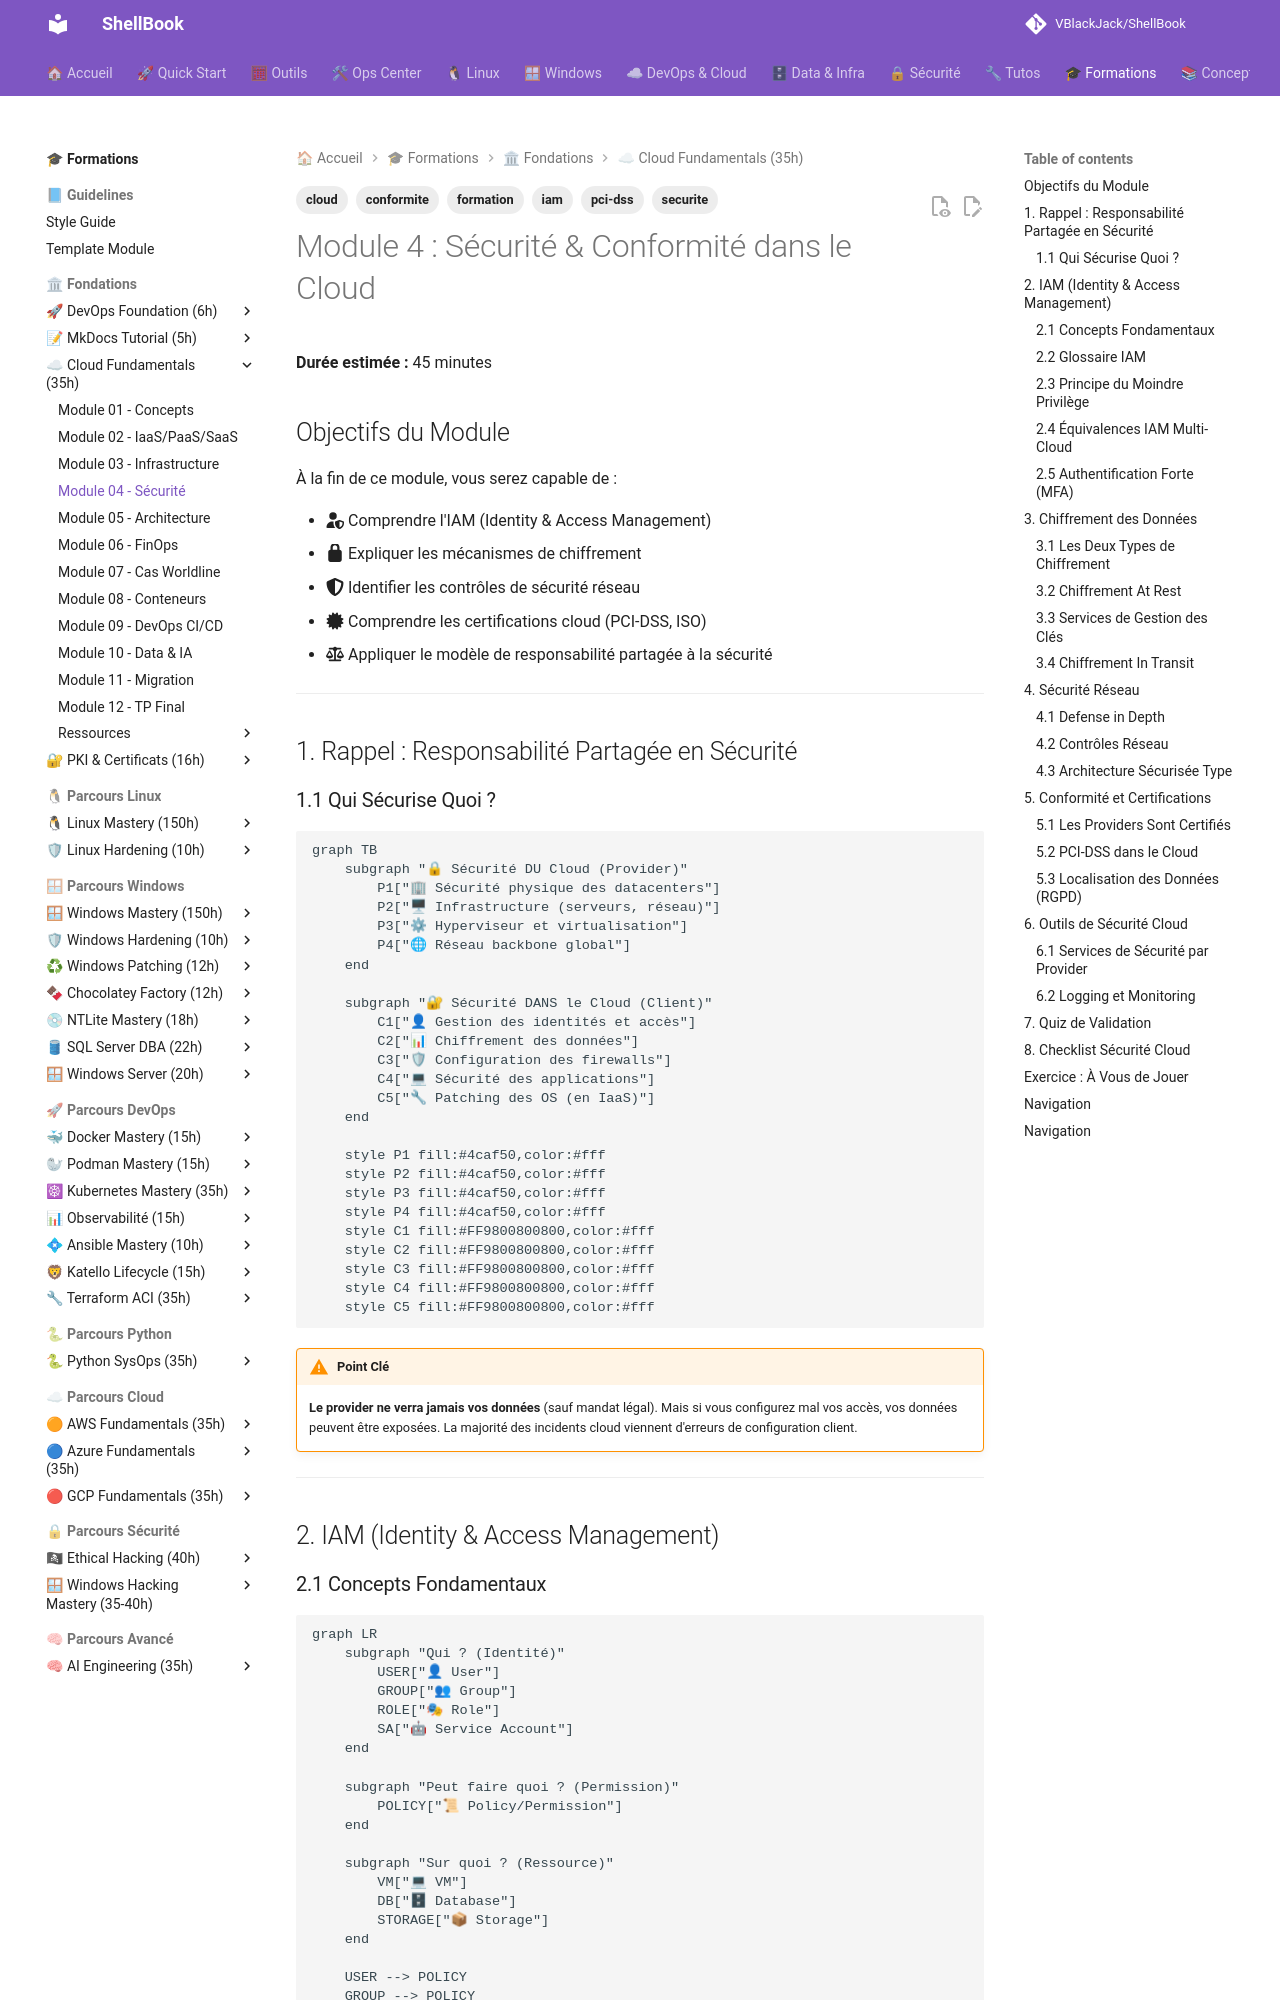

repository: VBlackJack/ShellBook · page: formations/cloud-fundamentals/04-module/index.html · generator: mkdocs

---
tags:
  - formation
  - cloud
  - securite
  - iam
  - pci-dss
  - conformite
---

# Module 4 : Sécurité & Conformité dans le Cloud

**Durée estimée :** 45 minutes

## Objectifs du Module

À la fin de ce module, vous serez capable de :

- :fontawesome-solid-user-shield: Comprendre l'IAM (Identity & Access Management)
- :fontawesome-solid-lock: Expliquer les mécanismes de chiffrement
- :fontawesome-solid-shield-halved: Identifier les contrôles de sécurité réseau
- :fontawesome-solid-certificate: Comprendre les certifications cloud (PCI-DSS, ISO)
- :fontawesome-solid-scale-balanced: Appliquer le modèle de responsabilité partagée à la sécurité

---

## 1. Rappel : Responsabilité Partagée en Sécurité

### 1.1 Qui Sécurise Quoi ?

```mermaid
graph TB
    subgraph "🔒 Sécurité DU Cloud (Provider)"
        P1["🏢 Sécurité physique des datacenters"]
        P2["🖥 Infrastructure (serveurs, réseau)"]
        P3["⚙ Hyperviseur et virtualisation"]
        P4["🌐 Réseau backbone global"]
    end

    subgraph "🔐 Sécurité DANS le Cloud (Client)"
        C1["👤 Gestion des identités et accès"]
        C2["📊 Chiffrement des données"]
        C3["🛡 Configuration des firewalls"]
        C4["💻 Sécurité des applications"]
        C5["🔧 Patching des OS (en IaaS)"]
    end

    style P1 fill:#4caf50,color:#fff
    style P2 fill:#4caf50,color:#fff
    style P3 fill:#4caf50,color:#fff
    style P4 fill:#4caf50,color:#fff
    style C1 fill:#FF9800800800,color:#fff
    style C2 fill:#FF9800800800,color:#fff
    style C3 fill:#FF9800800800,color:#fff
    style C4 fill:#FF9800800800,color:#fff
    style C5 fill:#FF9800800800,color:#fff
```

!!! warning "Point Clé"
    **Le provider ne verra jamais vos données** (sauf mandat légal). Mais si vous configurez mal vos accès, vos données peuvent être exposées. La majorité des incidents cloud viennent d'erreurs de configuration client.

---

## 2. IAM (Identity & Access Management)

### 2.1 Concepts Fondamentaux

```mermaid
graph LR
    subgraph "Qui ? (Identité)"
        USER["👤 User"]
        GROUP["👥 Group"]
        ROLE["🎭 Role"]
        SA["🤖 Service Account"]
    end

    subgraph "Peut faire quoi ? (Permission)"
        POLICY["📜 Policy/Permission"]
    end

    subgraph "Sur quoi ? (Ressource)"
        VM["💻 VM"]
        DB["🗄 Database"]
        STORAGE["📦 Storage"]
    end

    USER --> POLICY
    GROUP --> POLICY
    ROLE --> POLICY
    SA --> POLICY
    POLICY --> VM
    POLICY --> DB
    POLICY --> STORAGE

    style USER fill:#2196f3,color:#fff
    style POLICY fill:#FF9800800800,color:#fff
    style VM fill:#4caf50,color:#fff
```
